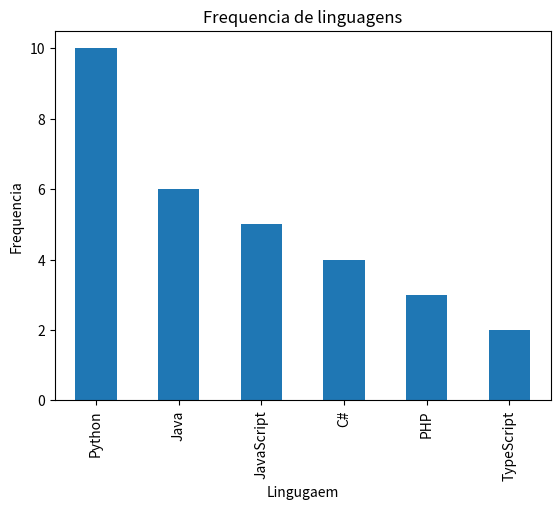

Generate this figure with matplotlib:
import matplotlib.pyplot as plt
import pandas as pd

linguagens = [
    'Python', 'Java', 'Python', 'C#', 'JavaScript', 'Python', 'Java', 'PHP',
    'JavaScript', 'Python', 'C#', 'Java', 'Python', 'JavaScript', 'TypeScript',
    'Python', 'C#', 'Java', 'Python', 'JavaScript', 'PHP', 'Python',
    'TypeScript', 'Java', 'Python', 'C#', 'JavaScript', 'Python', 'Java', 'PHP'
]

serie = pd.Series(linguagens)

# mostra frequencia de cada linguagem
frequencia_absoluta = serie.value_counts()
print(frequencia_absoluta)

# mostra frequencia relativa
frequencia_relativa = frequencia_absoluta/len(serie)
print(frequencia_relativa)

# linguagem mais frequente.
print(frequencia_absoluta.idxmax()) # retorna o index/nome

# gráfico de barras
frequencia_absoluta.plot(kind="bar")
plt.title("Frequencia de linguagens")
plt.xlabel("Lingugaem")
plt.ylabel("Frequencia")
plt.show()
